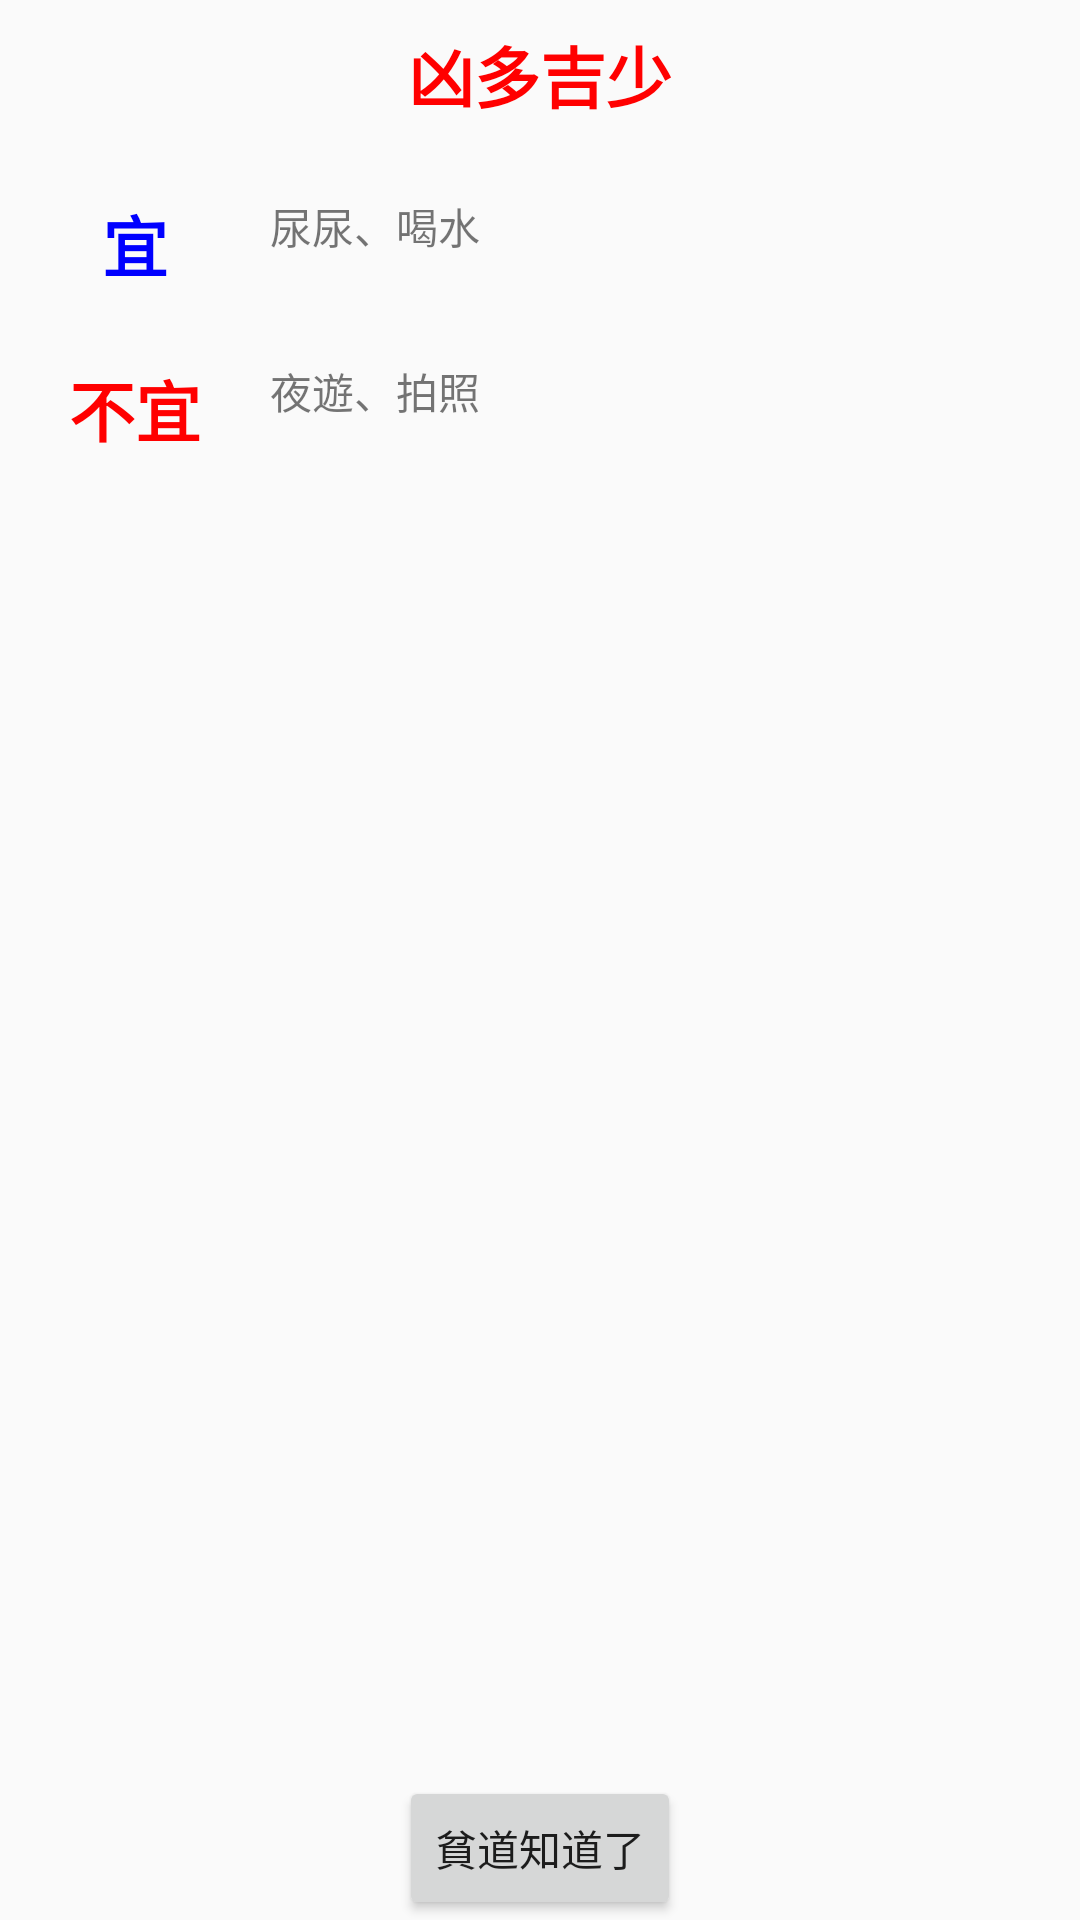

Reconstruct the res/layout file that produces this screen, plus the resources it refers to.
<!-- AndroidManifest.xml: application theme AppTheme -->
<!-- res/layout/measure_result.xml -->
<?xml version="1.0" encoding="utf-8"?>
<RelativeLayout xmlns:android="http://schemas.android.com/apk/res/android"
    android:layout_width="match_parent" android:layout_height="match_parent">

    <TextView
        android:layout_width="wrap_content"
        android:layout_height="50dp"
        android:textAppearance="?android:attr/textAppearanceLarge"
        android:text="凶多吉少"
        android:id="@+id/txvTitle"
        android:layout_alignParentTop="true"
        android:layout_centerHorizontal="true"
        android:gravity="center"
        android:textColor="#ff0000"
        android:textStyle="bold" />

    <LinearLayout
        android:id="@+id/lyRowOne"
        android:orientation="horizontal"
        android:layout_width="match_parent"
        android:layout_height="50dp"
        android:layout_centerHorizontal="true"
        android:layout_below="@+id/txvTitle"
        android:layout_marginTop="15dp">

        <TextView
            android:layout_width="0dp"
            android:layout_height="match_parent"
            android:textAppearance="?android:attr/textAppearanceLarge"
            android:layout_weight="1"
            android:text="宜"
            android:id="@+id/txvLabelOne"
            android:gravity="center_horizontal|top"
            android:textColor="#0000ff"
            android:textStyle="bold" />

        <TextView
            android:layout_width="0dp"
            android:layout_height="match_parent"
            android:layout_weight="3"
            android:text="尿尿、喝水"
            android:id="@+id/txvContentOne" />
    </LinearLayout>

    <LinearLayout
        android:id="@+id/lyRowTwo"
        android:orientation="horizontal"
        android:layout_width="match_parent"
        android:layout_height="50dp"
        android:layout_centerHorizontal="true"
        android:layout_below="@+id/lyRowOne"
        android:layout_marginTop="5dp">

        <TextView
            android:layout_width="0dp"
            android:layout_height="match_parent"
            android:textAppearance="?android:attr/textAppearanceLarge"
            android:layout_weight="1"
            android:gravity="center_horizontal|top"
            android:text="不宜"
            android:id="@+id/txvLabelTwo"
            android:textColor="#ff0000"
            android:textStyle="bold" />

        <TextView
            android:layout_width="0dp"
            android:layout_height="match_parent"
            android:layout_weight="3"
            android:text="夜遊、拍照"
            android:id="@+id/txvContentTwo" />
    </LinearLayout>

    <Button
        android:layout_width="wrap_content"
        android:layout_height="wrap_content"
        android:text="貧道知道了"
        android:id="@+id/btnConfirm"
        android:layout_alignParentBottom="true"
        android:layout_centerHorizontal="true" />

</RelativeLayout>
<!-- resources referenced by this layout -->
<resources>
  <style name="AppTheme" parent="Theme.AppCompat.Light.NoActionBar">
          <item name="preferenceTheme">@style/GeomancerThemeOverlay</item>
      </style>
  <style name="GeomancerThemeOverlay" parent="PreferenceThemeOverlay">
          <item name="android:background">@android:color/white</item>
      </style>
</resources>
